Labelled photos from "Dataset", an image-classification folder in daffakurnia11/Coffee-Beans-Defect-Classification. The possible labels are: defected, undefected.

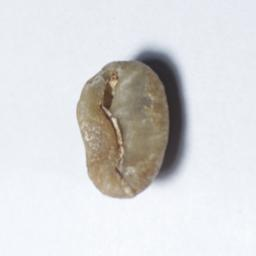
Label: defected

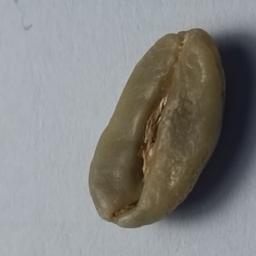
Label: undefected

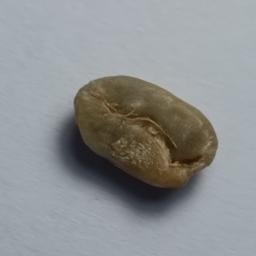
Label: defected

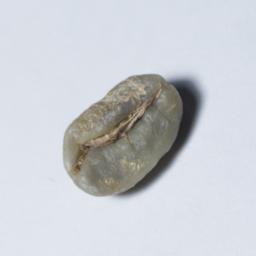
Label: undefected

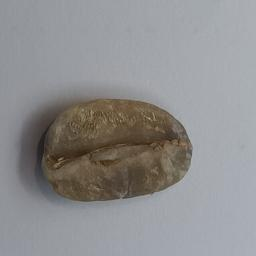
Label: defected

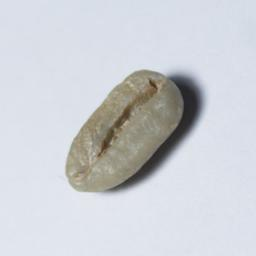
Label: undefected
